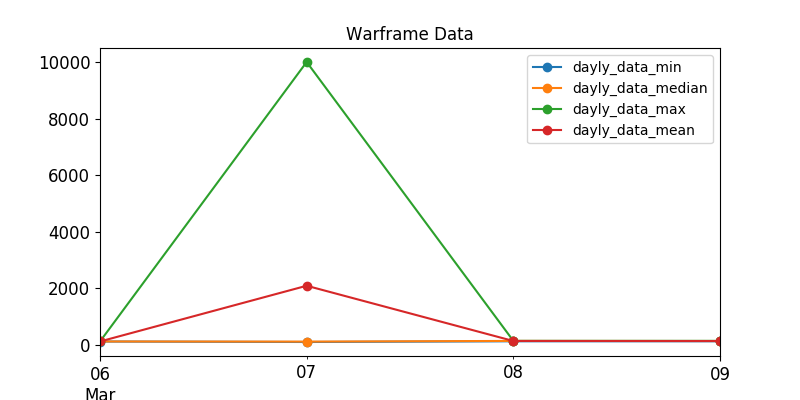

The file beside this chart, header and first rows:
, last_seen, user, status_data, platinum, order_type
328, 2020-03-07, Mistah_Boombastic, offline, 10000, sell
749, 2020-03-07, Dragoonsa, offline, 124.0, sell
552, 2020-03-06, LordOfWar666, offline, 127.0, sell
868, 2020-03-06, Conseqential, offline, 129.0, sell
520, 2020-03-06, Bakafication, offline, 129.0, sell
264, 2020-03-07, Elchen_Warmage, offline, 110.0, sell
360, 2020-03-07, Balbora, offline, 124.0, sell
903, 2020-03-07, ZloyNegretenok, offline, 125.0, sell
919, 2020-03-08, BurgundyZealot, ingame, 145.0, sell
909, 2020-03-08, wb_corinthians, ingame, 148.0, sell
469, 2020-03-08, doberman911, ingame, 149.0, sell
687, 2020-03-08, jjj8465, ingame, 150.0, sell
650, 2020-03-08, lacjo_shei, ingame, 150.0, sell
588, 2020-03-08, --E--MeetLC, ingame, 150.0, sell
574, 2020-03-08, npnpak, ingame, 150.0, sell
541, 2020-03-08, Pakuran, ingame, 150.0, sell
918, 2020-03-08, Zedfurios, ingame, 150.0, sell
460, 2020-03-08, Libertad68, ingame, 150.0, sell
708, 2020-03-08, DodgyGeazer, ingame, 150.0, sell
426, 2020-03-08, Charlesama, ingame, 150.0, sell
381, 2020-03-08, AliasArc, ingame, 150.0, sell
359, 2020-03-08, Zzz-Somnus-zzZ, ingame, 150.0, sell
766, 2020-03-08, WombRaider16, ingame, 150.0, sell
779, 2020-03-08, S.Pursuer, ingame, 145.0, sell
25, 2020-03-08, BooYaahh, ingame, 150.0, sell
703, 2020-03-08, abyssarium, ingame, 150.0, sell
830, 2020-03-08, VelcroX, ingame, 150.0, sell
852, 2020-03-08, -SR-Ahmed.Duke, ingame, 150.0, sell
857, 2020-03-08, -Zenetix-, ingame, 150.0, sell
870, 2020-03-08, LetsMakeACookie, ingame, 150.0, sell
880, 2020-03-08, despair0990, ingame, 150.0, sell
921, 2020-03-08, shinn4445, online, 135.0, sell
922, 2020-03-08, pinggomjump, ingame, 145.0, sell
916, 2020-03-08, Dragonblud, ingame, 145.0, sell
263, 2020-03-08, frindlick, ingame, 135.0, sell
901, 2020-03-08, -SW-Kurayami, ingame, 138.0, sell
905, 2020-03-08, -X.T.X-OppaiMonster, ingame, 139.0, sell
897, 2020-03-08, Zuko-, ingame, 139.0, sell
894, 2020-03-08, Aishammer, ingame, 139.0, sell
187, 2020-03-08, FramerBura, ingame, 139.0, sell
904, 2020-03-08, Vastilix, ingame, 140.0, sell
853, 2020-03-08, FuGLYm4k3R, ingame, 140.0, sell
704, 2020-03-08, Equi19, online, 140.0, sell
788, 2020-03-08, SuperDestroy, ingame, 140.0, sell
328, 2020-03-08, _-_Pekka-_-, ingame, 142.0, sell
88, 2020-03-08, Sheldon777, ingame, 145.0, sell
793, 2020-03-08, --TDF--Colonelsams, ingame, 145.0, sell
825, 2020-03-08, Grinkir2, ingame, 147.0, sell
868, 2020-03-08, Ajuwen, ingame, 140.0, sell
905, 2020-03-09, Mantis70, ingame, 135.0, sell
666, 2020-03-09, neleth, ingame, 140.0, sell
903, 2020-03-09, MLadys27, ingame, 140.0, sell
450, 2020-03-09, GunMetalls, ingame, 141.0, sell
898, 2020-03-09, Mebsu, ingame, 145.0, sell
873, 2020-03-09, lmo2001, ingame, 145.0, sell
573, 2020-03-09, UnreliableSpare, ingame, 145.0, sell
378, 2020-03-09, _Lantica, ingame, 148.0, sell
195, 2020-03-09, SombraDeLuna, ingame, 149.0, sell
347, 2020-03-09, Icy_Nine, ingame, 150.0, sell
